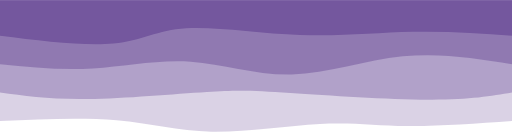
t = 0.00 s
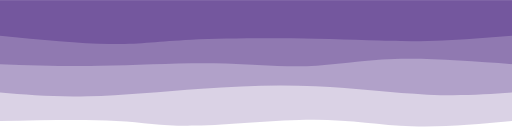
t = 0.75 s
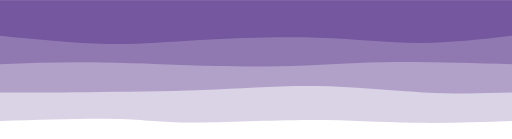
t = 1.25 s
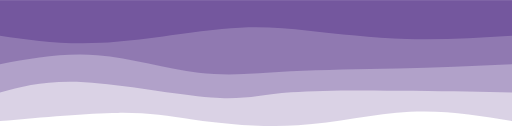
t = 2.00 s
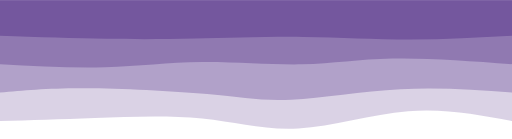
t = 2.75 s
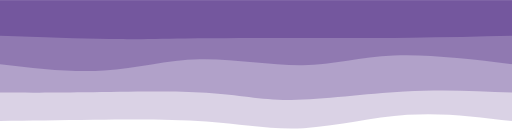
t = 3.25 s

The animated SVG that drew these frames (rendered in a browser with its animation timeline set to each time). Animation: 4 CSS @keyframes rules; one cycle of 4.00 s, repeats indefinitely.

<svg width="100%" height="100%" id="svg" viewBox="0 0 1440 390" xmlns="http://www.w3.org/2000/svg" class="transition duration-300 ease-in-out delay-150"><style>
          .path-0{
            animation:pathAnim-0 4s;
            animation-timing-function: linear;
            animation-iteration-count: infinite;
          }
          @keyframes pathAnim-0{
            0%{
              d: path("M 0,400 L 0,60 C 105.11004784688996,52.47846889952153 210.2200956937799,44.95693779904307 296,46 C 381.7799043062201,47.04306220095693 448.22966507177034,56.65071770334928 540,52 C 631.7703349282297,47.34928229665072 748.8612440191387,28.440191387559807 845,30 C 941.1387559808613,31.559808612440193 1016.3253588516748,53.588516746411486 1112,62 C 1207.6746411483252,70.41148325358851 1323.8373205741627,65.20574162679426 1440,60 L 1440,400 L 0,400 Z");
            }
            25%{
              d: path("M 0,400 L 0,60 C 94.63157894736838,50.54545454545455 189.26315789473676,41.090909090909086 278,45 C 366.73684210526324,48.909090909090914 449.57894736842115,66.18181818181817 562,68 C 674.4210526315788,69.81818181818183 816.4210526315788,56.18181818181818 906,53 C 995.5789473684212,49.81818181818182 1032.7368421052631,57.09090909090909 1113,60 C 1193.2631578947369,62.90909090909091 1316.6315789473683,61.45454545454545 1440,60 L 1440,400 L 0,400 Z");
            }
            50%{
              d: path("M 0,400 L 0,60 C 93.30143540669857,75.58851674641147 186.60287081339715,91.17703349282296 287,86 C 387.39712918660285,80.82296650717704 494.88995215311,54.88038277511962 602,48 C 709.11004784689,41.11961722488038 815.8373205741628,53.30143540669856 894,64 C 972.1626794258372,74.69856459330144 1021.7607655502393,83.91387559808614 1108,83 C 1194.2392344497607,82.08612440191386 1317.1196172248804,71.04306220095694 1440,60 L 1440,400 L 0,400 Z");
            }
            75%{
              d: path("M 0,400 L 0,60 C 95.21531100478464,78.71770334928229 190.43062200956928,97.43540669856459 294,88 C 397.5693779904307,78.56459330143541 509.49282296650733,40.97607655502393 601,36 C 692.5071770334927,31.02392344497607 763.5980861244018,58.6602870813397 864,68 C 964.4019138755982,77.3397129186603 1094.1148325358852,68.38277511961722 1195,64 C 1295.8851674641148,59.61722488038278 1367.9425837320573,59.80861244019139 1440,60 L 1440,400 L 0,400 Z");
            }
            100%{
              d: path("M 0,400 L 0,60 C 105.11004784688996,52.47846889952153 210.2200956937799,44.95693779904307 296,46 C 381.7799043062201,47.04306220095693 448.22966507177034,56.65071770334928 540,52 C 631.7703349282297,47.34928229665072 748.8612440191387,28.440191387559807 845,30 C 941.1387559808613,31.559808612440193 1016.3253588516748,53.588516746411486 1112,62 C 1207.6746411483252,70.41148325358851 1323.8373205741627,65.20574162679426 1440,60 L 1440,400 L 0,400 Z");
            }
          }</style><path d="M 0,400 L 0,60 C 105.11004784688996,52.47846889952153 210.2200956937799,44.95693779904307 296,46 C 381.7799043062201,47.04306220095693 448.22966507177034,56.65071770334928 540,52 C 631.7703349282297,47.34928229665072 748.8612440191387,28.440191387559807 845,30 C 941.1387559808613,31.559808612440193 1016.3253588516748,53.588516746411486 1112,62 C 1207.6746411483252,70.41148325358851 1323.8373205741627,65.20574162679426 1440,60 L 1440,400 L 0,400 Z" stroke="none" stroke-width="0" fill="#74579e" fill-opacity="0.265" class="transition-all duration-300 ease-in-out delay-150 path-0" transform="rotate(-180 720 200)"></path><style>
          .path-1{
            animation:pathAnim-1 4s;
            animation-timing-function: linear;
            animation-iteration-count: infinite;
          }
          @keyframes pathAnim-1{
            0%{
              d: path("M 0,400 L 0,140 C 60.22009569377991,129.67464114832535 120.44019138755982,119.34928229665073 235,120 C 349.5598086124402,120.65071770334927 518.4593301435407,132.27751196172247 623,139 C 727.5406698564593,145.72248803827753 767.7224880382777,147.54066985645935 858,142 C 948.2775119617223,136.45933014354065 1088.6507177033493,123.55980861244021 1194,122 C 1299.3492822966507,120.44019138755979 1369.6746411483255,130.2200956937799 1440,140 L 1440,400 L 0,400 Z");
            }
            25%{
              d: path("M 0,400 L 0,140 C 76.64114832535887,136.63157894736844 153.28229665071774,133.26315789473685 239,139 C 324.71770334928226,144.73684210526315 419.51196172248797,159.57894736842107 529,164 C 638.488038277512,168.42105263157893 762.6698564593302,162.42105263157893 878,154 C 993.3301435406698,145.57894736842107 1099.8086124401916,134.73684210526318 1192,132 C 1284.1913875598084,129.26315789473682 1362.0956937799042,134.6315789473684 1440,140 L 1440,400 L 0,400 Z");
            }
            50%{
              d: path("M 0,400 L 0,140 C 83.01435406698565,141.7224880382775 166.0287081339713,143.44497607655504 278,145 C 389.9712918660287,146.55502392344496 530.8995215311004,147.94258373205741 621,141 C 711.1004784688996,134.05741626794259 750.3732057416269,118.7846889952153 846,126 C 941.6267942583731,133.2153110047847 1093.6076555023924,162.91866028708137 1202,169 C 1310.3923444976076,175.08133971291863 1375.1961722488038,157.54066985645932 1440,140 L 1440,400 L 0,400 Z");
            }
            75%{
              d: path("M 0,400 L 0,140 C 108.90909090909093,149.66507177033492 217.81818181818187,159.33014354066987 325,151 C 432.18181818181813,142.66985645933013 537.6363636363636,116.34449760765551 620,113 C 702.3636363636364,109.65550239234449 761.6363636363636,129.29186602870809 861,139 C 960.3636363636364,148.70813397129191 1099.8181818181818,148.48803827751198 1203,147 C 1306.1818181818182,145.51196172248802 1373.090909090909,142.755980861244 1440,140 L 1440,400 L 0,400 Z");
            }
            100%{
              d: path("M 0,400 L 0,140 C 60.22009569377991,129.67464114832535 120.44019138755982,119.34928229665073 235,120 C 349.5598086124402,120.65071770334927 518.4593301435407,132.27751196172247 623,139 C 727.5406698564593,145.72248803827753 767.7224880382777,147.54066985645935 858,142 C 948.2775119617223,136.45933014354065 1088.6507177033493,123.55980861244021 1194,122 C 1299.3492822966507,120.44019138755979 1369.6746411483255,130.2200956937799 1440,140 L 1440,400 L 0,400 Z");
            }
          }</style><path d="M 0,400 L 0,140 C 60.22009569377991,129.67464114832535 120.44019138755982,119.34928229665073 235,120 C 349.5598086124402,120.65071770334927 518.4593301435407,132.27751196172247 623,139 C 727.5406698564593,145.72248803827753 767.7224880382777,147.54066985645935 858,142 C 948.2775119617223,136.45933014354065 1088.6507177033493,123.55980861244021 1194,122 C 1299.3492822966507,120.44019138755979 1369.6746411483255,130.2200956937799 1440,140 L 1440,400 L 0,400 Z" stroke="none" stroke-width="0" fill="#74579e" fill-opacity="0.4" class="transition-all duration-300 ease-in-out delay-150 path-1" transform="rotate(-180 720 200)"></path><style>
          .path-2{
            animation:pathAnim-2 4s;
            animation-timing-function: linear;
            animation-iteration-count: infinite;
          }
          @keyframes pathAnim-2{
            0%{
              d: path("M 0,400 L 0,220 C 101.29186602870817,236.33492822966508 202.58373205741634,252.66985645933013 307,242 C 411.41626794258366,231.33014354066987 518.956937799043,193.6555023923445 619,191 C 719.043062200957,188.3444976076555 811.5885167464115,220.7081339712919 904,227 C 996.4114832535885,233.2918660287081 1088.688995215311,213.51196172248802 1178,208 C 1267.311004784689,202.48803827751198 1353.6555023923445,211.244019138756 1440,220 L 1440,400 L 0,400 Z");
            }
            25%{
              d: path("M 0,400 L 0,220 C 122.74641148325358,226.20095693779905 245.49282296650716,232.40191387559807 338,232 C 430.50717703349284,231.59808612440193 492.77511961722496,224.5933014354067 564,222 C 635.224880382775,219.4066985645933 715.4066985645934,221.22488038277513 817,221 C 918.5933014354066,220.77511961722487 1041.598086124402,218.50717703349284 1149,218 C 1256.401913875598,217.49282296650716 1348.200956937799,218.74641148325358 1440,220 L 1440,400 L 0,400 Z");
            }
            50%{
              d: path("M 0,400 L 0,220 C 107.6267942583732,215.2822966507177 215.2535885167464,210.56459330143542 321,208 C 426.7464114832536,205.43540669856458 530.6124401913876,205.02392344497608 622,200 C 713.3875598086124,194.97607655502392 792.2966507177034,185.3397129186603 882,196 C 971.7033492822966,206.6602870813397 1072.200956937799,237.61722488038276 1167,245 C 1261.799043062201,252.38277511961724 1350.8995215311006,236.19138755980862 1440,220 L 1440,400 L 0,400 Z");
            }
            75%{
              d: path("M 0,400 L 0,220 C 123.77990430622009,233.33971291866027 247.55980861244018,246.67942583732057 340,245 C 432.4401913875598,243.32057416267943 493.5406698564593,226.62200956937804 579,226 C 664.4593301435407,225.37799043062196 774.2775119617226,240.83253588516746 869,236 C 963.7224880382774,231.16746411483254 1043.3492822966507,206.04784688995213 1136,200 C 1228.6507177033493,193.95215311004787 1334.3253588516745,206.97607655502395 1440,220 L 1440,400 L 0,400 Z");
            }
            100%{
              d: path("M 0,400 L 0,220 C 101.29186602870817,236.33492822966508 202.58373205741634,252.66985645933013 307,242 C 411.41626794258366,231.33014354066987 518.956937799043,193.6555023923445 619,191 C 719.043062200957,188.3444976076555 811.5885167464115,220.7081339712919 904,227 C 996.4114832535885,233.2918660287081 1088.688995215311,213.51196172248802 1178,208 C 1267.311004784689,202.48803827751198 1353.6555023923445,211.244019138756 1440,220 L 1440,400 L 0,400 Z");
            }
          }</style><path d="M 0,400 L 0,220 C 101.29186602870817,236.33492822966508 202.58373205741634,252.66985645933013 307,242 C 411.41626794258366,231.33014354066987 518.956937799043,193.6555023923445 619,191 C 719.043062200957,188.3444976076555 811.5885167464115,220.7081339712919 904,227 C 996.4114832535885,233.2918660287081 1088.688995215311,213.51196172248802 1178,208 C 1267.311004784689,202.48803827751198 1353.6555023923445,211.244019138756 1440,220 L 1440,400 L 0,400 Z" stroke="none" stroke-width="0" fill="#74579e" fill-opacity="0.53" class="transition-all duration-300 ease-in-out delay-150 path-2" transform="rotate(-180 720 200)"></path><style>
          .path-3{
            animation:pathAnim-3 4s;
            animation-timing-function: linear;
            animation-iteration-count: infinite;
          }
          @keyframes pathAnim-3{
            0%{
              d: path("M 0,400 L 0,300 C 91.12918660287082,306.62200956937795 182.25837320574163,313.24401913875596 280,311 C 377.74162679425837,308.75598086124404 482.0956937799043,297.6459330143541 596,302 C 709.9043062200957,306.3540669856459 833.3588516746411,326.1722488038277 916,321 C 998.6411483253589,315.8277511961723 1040.468899521531,285.665071770335 1121,278 C 1201.531100478469,270.334928229665 1320.7655502392345,285.1674641148325 1440,300 L 1440,400 L 0,400 Z");
            }
            25%{
              d: path("M 0,400 L 0,300 C 84.74641148325358,288.2488038277512 169.49282296650716,276.49760765550235 253,276 C 336.50717703349284,275.50239234449765 418.77511961722496,286.25837320574163 534,288 C 649.224880382775,289.74162679425837 797.4066985645933,282.46889952153106 898,278 C 998.5933014354067,273.53110047846894 1051.598086124402,271.86602870813397 1134,276 C 1216.401913875598,280.13397129186603 1328.200956937799,290.066985645933 1440,300 L 1440,400 L 0,400 Z");
            }
            50%{
              d: path("M 0,400 L 0,300 C 98.99521531100478,294.0861244019139 197.99043062200957,288.17224880382776 296,291 C 394.00956937799043,293.82775119617224 491.03349282296654,305.3971291866029 572,314 C 652.9665071770335,322.6028708133971 717.8755980861243,328.2392344497608 816,319 C 914.1244019138757,309.7607655502392 1045.4641148325359,285.64593301435406 1155,280 C 1264.5358851674641,274.35406698564594 1352.267942583732,287.17703349282294 1440,300 L 1440,400 L 0,400 Z");
            }
            75%{
              d: path("M 0,400 L 0,300 C 95.89473684210526,294.7942583732057 191.78947368421052,289.58851674641147 288,289 C 384.2105263157895,288.41148325358853 480.7368421052631,292.4401913875598 592,291 C 703.2631578947369,289.5598086124402 829.2631578947369,282.65071770334924 917,283 C 1004.7368421052631,283.34928229665076 1054.2105263157894,290.9569377990431 1135,295 C 1215.7894736842106,299.0430622009569 1327.8947368421054,299.52153110047846 1440,300 L 1440,400 L 0,400 Z");
            }
            100%{
              d: path("M 0,400 L 0,300 C 91.12918660287082,306.62200956937795 182.25837320574163,313.24401913875596 280,311 C 377.74162679425837,308.75598086124404 482.0956937799043,297.6459330143541 596,302 C 709.9043062200957,306.3540669856459 833.3588516746411,326.1722488038277 916,321 C 998.6411483253589,315.8277511961723 1040.468899521531,285.665071770335 1121,278 C 1201.531100478469,270.334928229665 1320.7655502392345,285.1674641148325 1440,300 L 1440,400 L 0,400 Z");
            }
          }</style><path d="M 0,400 L 0,300 C 91.12918660287082,306.62200956937795 182.25837320574163,313.24401913875596 280,311 C 377.74162679425837,308.75598086124404 482.0956937799043,297.6459330143541 596,302 C 709.9043062200957,306.3540669856459 833.3588516746411,326.1722488038277 916,321 C 998.6411483253589,315.8277511961723 1040.468899521531,285.665071770335 1121,278 C 1201.531100478469,270.334928229665 1320.7655502392345,285.1674641148325 1440,300 L 1440,400 L 0,400 Z" stroke="none" stroke-width="0" fill="#74579e" fill-opacity="1" class="transition-all duration-300 ease-in-out delay-150 path-3" transform="rotate(-180 720 200)"></path></svg>
